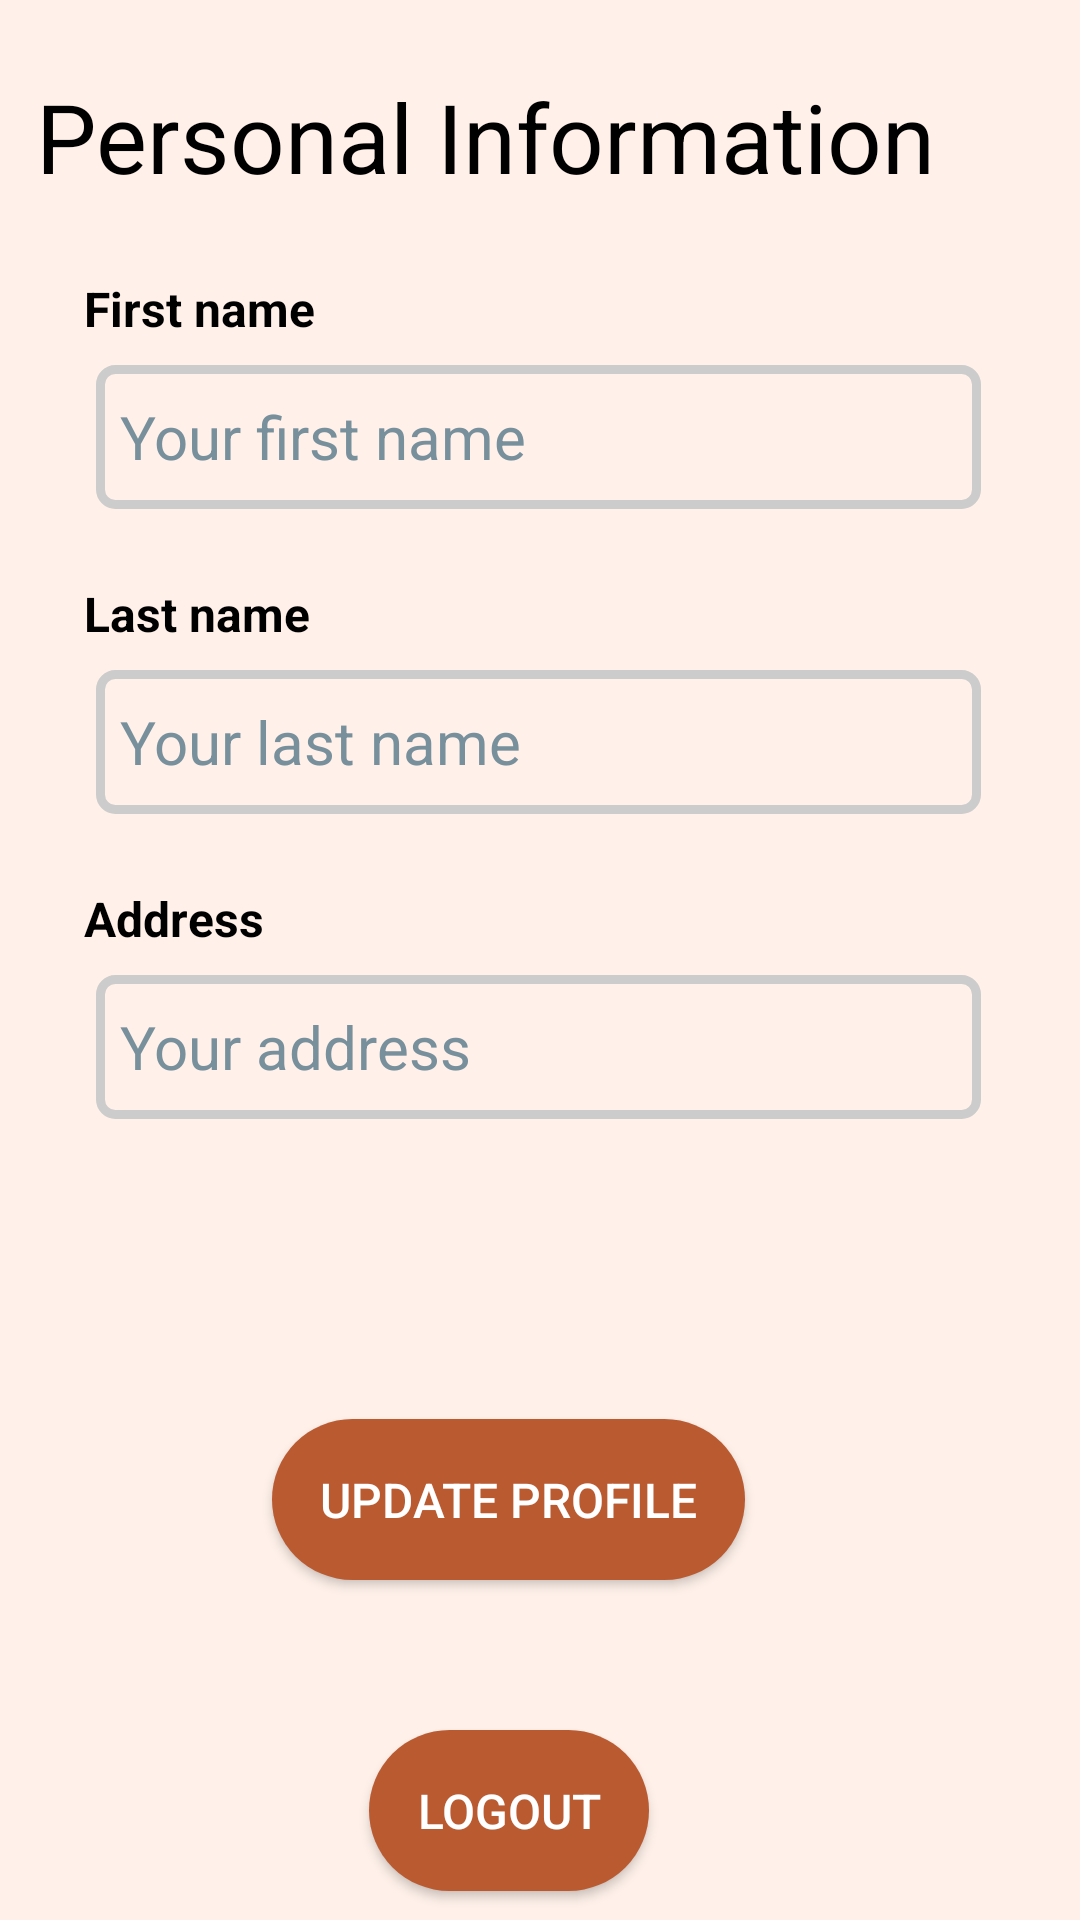

The Android layout XML behind this screen, and the referenced resources:
<!-- AndroidManifest.xml: application theme Theme.ASUEats -->
<!-- res/layout/profile_view.xml -->
<?xml version="1.0" encoding="utf-8"?>
<androidx.constraintlayout.widget.ConstraintLayout xmlns:android="http://schemas.android.com/apk/res/android"
    xmlns:app="http://schemas.android.com/apk/res-auto"
    android:layout_width="match_parent"
    android:layout_height="match_parent"
    android:background="@color/my_beige"
    android:orientation="vertical"
    android:paddingStart="12dp"
    android:paddingEnd="1dp"
    android:paddingTop="24dp">

    <TextView
        android:id="@+id/prv_personinfo_tv"
        android:layout_width="wrap_content"
        android:layout_height="wrap_content"
        android:text="@string/personal_info"
        android:textColor="@color/black"
        android:textSize="32sp"
        app:layout_constraintStart_toStartOf="parent"
        app:layout_constraintTop_toTopOf="parent" />


    <TextView

        android:id="@+id/prv_firstname_tv"
        android:layout_width="wrap_content"
        android:layout_height="wrap_content"
        android:layout_marginStart="16dp"
        android:layout_marginTop="25dp"
        android:text="@string/first_name"
        android:textColor="@color/black"
        android:textSize="16sp"
        android:textStyle="bold"
        app:layout_constraintStart_toStartOf="parent"
        app:layout_constraintTop_toBottomOf="@id/prv_personinfo_tv" />

    <EditText
        android:id="@+id/prv_firstname_et"
        android:layout_width="match_parent"
        android:layout_height="wrap_content"
        android:layout_marginStart="20dp"
        android:layout_marginTop="8dp"
        android:layout_marginEnd="32dp"
        android:autofillHints=""
        android:background="@drawable/edittext_style"
        android:ems="10"
        android:hint="@string/first_name_hint"
        android:inputType="text"
        android:minHeight="48dp"
        android:paddingStart="8dp"
        android:paddingEnd="8dp"
        android:textColorHint="#78909C"
        android:textSize="20sp"
        app:layout_constraintEnd_toEndOf="parent"
        app:layout_constraintStart_toStartOf="@+id/prv_firstname_tv"
        app:layout_constraintTop_toBottomOf="@+id/prv_firstname_tv" />

    <TextView
        android:id="@+id/prv_lastname_tv"
        android:layout_width="wrap_content"
        android:layout_height="wrap_content"
        android:layout_marginTop="24dp"
        android:text="@string/last_name"
        android:textColor="@color/black"
        android:textSize="16sp"
        android:textStyle="bold"
        app:layout_constraintStart_toStartOf="@+id/prv_firstname_tv"
        app:layout_constraintTop_toBottomOf="@+id/prv_firstname_et" />

    <EditText
        android:id="@+id/prv_lastname_et"
        android:layout_width="match_parent"
        android:layout_height="wrap_content"
        android:layout_marginStart="20dp"
        android:layout_marginTop="8dp"
        android:layout_marginEnd="32dp"
        android:autofillHints=""
        android:background="@drawable/edittext_style"
        android:ems="10"
        android:hint="@string/last_name_hint"
        android:inputType="text"
        android:minHeight="48dp"
        android:paddingStart="8dp"
        android:paddingEnd="8dp"
        android:textColorHint="#78909C"
        android:textSize="20sp"
        app:layout_constraintEnd_toEndOf="@+id/prv_firstname_et"
        app:layout_constraintStart_toStartOf="@+id/prv_lastname_tv"
        app:layout_constraintTop_toBottomOf="@+id/prv_lastname_tv" />

    <TextView
        android:id="@+id/prv_address_tv"
        android:layout_width="wrap_content"
        android:layout_height="wrap_content"
        android:layout_marginTop="24dp"
        android:text="@string/address"
        android:textColor="@color/black"
        android:textSize="16sp"
        android:textStyle="bold"
        app:layout_constraintStart_toStartOf="@+id/prv_lastname_tv"
        app:layout_constraintTop_toBottomOf="@+id/prv_lastname_et" />

    <EditText
        android:id="@+id/prv_address_et"
        android:layout_width="match_parent"
        android:layout_height="wrap_content"
        android:layout_marginStart="20dp"
        android:layout_marginTop="8dp"
        android:layout_marginEnd="32dp"
        android:autofillHints=""
        android:background="@drawable/edittext_style"
        android:ems="10"
        android:hint="@string/address_hint"
        android:inputType="text"
        android:minHeight="48dp"
        android:paddingStart="8dp"
        android:paddingEnd="8dp"
        android:textColorHint="#78909C"
        android:textSize="20sp"
        app:layout_constraintEnd_toEndOf="@+id/prv_lastname_et"
        app:layout_constraintStart_toStartOf="@+id/prv_address_tv"
        app:layout_constraintTop_toBottomOf="@+id/prv_address_tv" />

    <Button
        android:id="@+id/prv_update_btn"
        android:layout_width="wrap_content"
        android:layout_height="wrap_content"
        android:layout_marginTop="100dp"
        android:background="@drawable/mybutton_style"
        android:padding="16dp"
        android:text="@string/updateprofile"
        android:textColor="@color/white"
        android:textSize="16sp"
        app:layout_constraintEnd_toEndOf="@+id/prv_address_et"
        app:layout_constraintStart_toStartOf="@+id/prv_address_et"
        app:layout_constraintTop_toBottomOf="@+id/prv_address_et" />

    <Button
        android:id="@+id/prv_logout_btn"
        android:layout_width="wrap_content"
        android:layout_height="wrap_content"
        android:layout_marginTop="50dp"
        android:background="@drawable/mybutton_style"
        android:padding="16dp"
        android:text="@string/logout"
        android:textColor="@color/white"
        android:textSize="16sp"
        app:layout_constraintEnd_toEndOf="@+id/prv_update_btn"
        app:layout_constraintStart_toStartOf="@+id/prv_update_btn"
        app:layout_constraintTop_toBottomOf="@+id/prv_update_btn" />


    

</androidx.constraintlayout.widget.ConstraintLayout>
<!-- resources referenced by this layout -->
<resources>
  <color name="black">#FF000000</color>
  <color name="my_beige">#fff1ea</color>
  <color name="white">#FFFFFFFF</color>
  <!-- drawable edittext_style (drawable) -->
  <?xml version="1.0" encoding="utf-8"?>
  <shape xmlns:android="http://schemas.android.com/apk/res/android"
      android:thickness="0dp"
      android:shape="rectangle">
      <stroke
          android:width="3dp"
          android:color="#cccccc"/>
      <corners
          android:radius="5dp" />
  
      <gradient
          android:startColor="#C8C8C8"
          android:endColor="#FFFFFF"
          android:type="linear"
          android:angle="270" />
      <solid
          android:color="#00FFFFFF"
          android:paddingLeft="6dp"
          android:paddingTop="6dp" />
      <padding
          android:bottom="6dp"
          android:left="6dp"
          android:right="6dp"
          android:top="6dp" />
  </shape>
  <!-- drawable mybutton_style (drawable) -->
  <?xml version="1.0" encoding="utf-8"?>
  <selector xmlns:android="http://schemas.android.com/apk/res/android" >
      <item android:state_pressed="true" >
          <shape android:shape="rectangle"  >
              <corners android:radius="40dp" />
  
              <gradient android:angle="-90" android:startColor="@color/btn" android:endColor="@color/btn"  />
          </shape>
      </item>
      <item android:state_focused="true">
          <shape android:shape="rectangle"  >
              <corners android:radius="40dp" />
  
              <solid android:color="@color/btn"/>
          </shape>
      </item>
      <item >
          <shape android:shape="rectangle"  >
              <corners android:radius="40dp" />
  
              <gradient android:angle="-90" android:startColor="@color/btn" android:endColor="@color/btn" />
          </shape>
      </item>
  </selector>
  <string name="address">Address</string>
  <string name="address_hint">Your address</string>
  <string name="first_name">First name</string>
  <string name="first_name_hint">Your first name</string>
  <string name="last_name">Last name</string>
  <string name="last_name_hint">Your last name</string>
  <string name="logout">Logout</string>
  <string name="personal_info">Personal Information</string>
  <string name="updateprofile">Update Profile</string>
  <style name="Theme.ASUEats" parent="Theme.AppCompat.Light.NoActionBar">
          
          <item name="colorPrimary">@color/purple_500</item>
          <item name="colorPrimaryVariant">@color/purple_700</item>
          <item name="colorOnPrimary">@color/white</item>
          
          <item name="colorSecondary">@color/teal_200</item>
          <item name="colorSecondaryVariant">@color/teal_700</item>
          <item name="colorOnSecondary">@color/black</item>
          
          <item name="android:statusBarColor">?attr/colorPrimaryVariant</item>
          
      </style>
  <color name="btn">#BA5A31</color>
  <color name="purple_500">#FF6200EE</color>
  <color name="purple_700">#FF3700B3</color>
  <color name="teal_200">#FF03DAC5</color>
  <color name="teal_700">#FF018786</color>
</resources>
